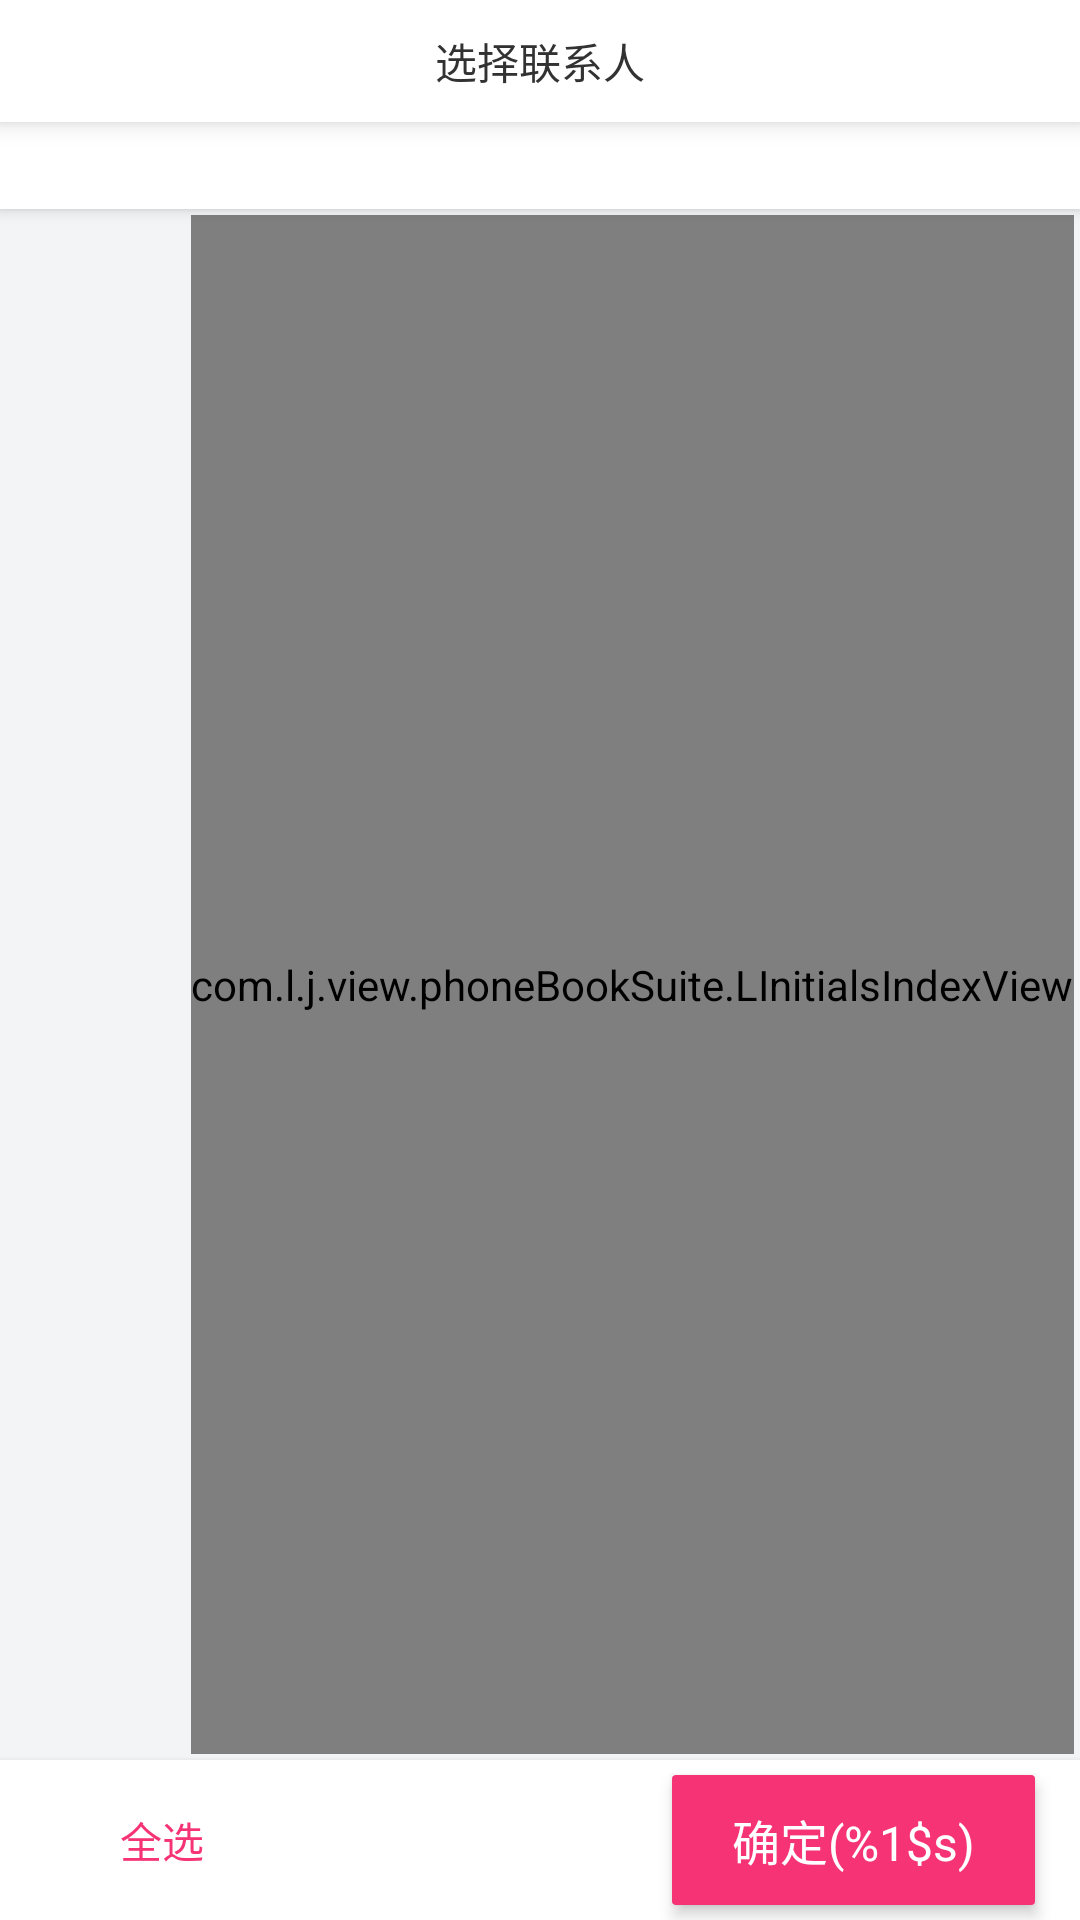

Here is an Android app screen rendered from its layout file. Give the layout XML and the strings, colors and styles it references.
<!-- AndroidManifest.xml: application theme AppTheme -->
<!-- res/layout/activity_phone_book.xml -->
<LinearLayout xmlns:android="http://schemas.android.com/apk/res/android"
    android:layout_width="match_parent"
    android:layout_height="match_parent"
    android:orientation="vertical" 
    android:fitsSystemWindows="true"
    android:clipToPadding="true">

    <LinearLayout
        android:background="@color/white"
        android:layout_width="match_parent"
        android:layout_height="wrap_content"
        android:elevation="5dp"
        android:orientation="horizontal" >

        <LinearLayout
            android:id="@+id/activity_phone_book_back"
            android:layout_width="0px"
            android:layout_height="match_parent"
            android:layout_weight="2"
            android:gravity="center|left" 
            android:paddingLeft="15dp">

            <ImageView
                android:layout_width="20dp"
                android:layout_height="20dp"
                android:src="@drawable/ic_gray_left" />
        </LinearLayout>

        <TextView
            android:layout_width="0px"
            android:layout_height="match_parent"
            android:layout_weight="6"
            android:gravity="center"
            android:padding="10dp"
            android:text="选择联系人" />

        <LinearLayout
            android:layout_width="0px"
            android:layout_height="match_parent"
            android:layout_weight="2" >
        </LinearLayout>
    </LinearLayout>

    <FrameLayout
        android:layout_width="match_parent"
        android:layout_height="0px"
        android:layout_weight="1"
        android:background="@color/gary_bg" >
        <LinearLayout
            android:layout_width="match_parent"
            android:layout_height="match_parent" 
            android:orientation="horizontal">
            <android.support.v7.widget.RecyclerView
	            android:id="@+id/activity_phone_book_recyclerview"
	            android:layout_width="0px"
	            android:layout_weight="1"
	            android:layout_height="match_parent"/>
            <com.l.j.view.phoneBookSuite.LInitialsIndexView
                android:layout_width="wrap_content"
                android:layout_height="match_parent"
                android:visibility="invisible"/>
        </LinearLayout>
		<LinearLayout 
		    android:layout_width="match_parent"
            android:layout_height="match_parent"
            android:orientation="vertical"
            android:gravity="right">
	        <TextView
	            android:id="@+id/activity_phone_book_first_letter_text"
	            android:layout_width="match_parent"
	            android:layout_height="wrap_content"
	            android:background="@color/white"
	            android:elevation="3dp"
	            android:padding="5dp"
	            android:textColor="@android:color/darker_gray" />
	        <com.l.j.view.phoneBookSuite.LInitialsIndexView
	            android:layout_margin="2dp"
                android:layout_width="wrap_content"
                android:layout_height="match_parent"
                android:id="@+id/activity_phone_book_bar"/>
		</LinearLayout>
		<LinearLayout 
		    android:layout_width="match_parent"
		    android:layout_height="match_parent"
		    android:gravity="center">
		    <include 
		        layout="@layout/dialog_show_letter"/>
		</LinearLayout>
    </FrameLayout>
	<LinearLayout 
	    android:layout_width="match_parent"
	    android:layout_height="wrap_content"
	    android:orientation="horizontal"
	    android:gravity="center_horizontal"
	    android:elevation="3dp"
	    android:background="@color/white">
        <LinearLayout 
            android:layout_width="wrap_content"
            android:layout_height="match_parent"
            android:gravity="center"
            android:layout_marginLeft="15dp"
            android:layout_marginTop="5dp"
            android:layout_marginBottom="5dp"
            android:layout_marginRight="5dp">
		    <CheckBox 
		        android:id="@+id/activity_phone_book_check_all"
		        android:layout_width="20dp"
		        android:layout_height="20dp"
		        android:background="@drawable/check_box_bg"
		        android:button="@null"/>
        </LinearLayout>
        <TextView 
            android:layout_width="wrap_content"
            android:layout_height="match_parent"
            android:gravity="center"
            android:textColor="#F63375"
            android:text="全选"/>
        <View 
            android:layout_width="0px"
            android:layout_weight="1"
            android:layout_height="match_parent"/>
        <TextView
            android:id="@+id/activity_phone_book_enter"
            android:layout_width="wrap_content"
            android:layout_height="wrap_content"
            android:layout_marginLeft="5dp"
            android:layout_marginRight="15dp"
            android:layout_marginTop="5dp"
            android:layout_marginBottom="5dp"
            android:background="@drawable/btn_bg_red"
            android:elevation="3dp"
            android:gravity="center"
            android:paddingBottom="10dp"
            android:paddingLeft="20dp"
            android:paddingRight="20dp"
            android:paddingTop="10dp"
            android:text="@string/phone_book_enter"
            android:textColor="@color/white"
            android:textSize="16sp" />
	</LinearLayout>
</LinearLayout>
<!-- res/layout/dialog_show_letter.xml (included above) -->
<LinearLayout xmlns:android="http://schemas.android.com/apk/res/android"
    android:layout_width="wrap_content"
    android:layout_height="wrap_content"
    android:orientation="vertical">

    <TextView
        android:visibility="gone"
	    android:background="@drawable/bg_dialog_show_letter"
        android:id="@+id/dialog_show_letter_text"
        android:layout_width="100dp"
        android:layout_height="100dp"
        android:textColor="#F63375"
        android:textSize="30sp" 
        android:gravity="center"/>

</LinearLayout>
<!-- resources referenced by this layout -->
<resources>
  <color name="gary_bg">#F3F4F6</color>
  <color name="white">#FFFFFF</color>
  <!-- drawable bg_dialog_show_letter (drawable-hdpi) -->
  <?xml version="1.0" encoding="UTF-8"?>
  
  <layer-list xmlns:android="http://schemas.android.com/apk/res/android" >
      <item>
          <shape>
              <solid android:color="#60FFFFFF" />
              <corners
                  android:radius="10dp" />
              <stroke android:width="1dp"
                  android:color="#F63375"/>
          </shape>
          
      </item>
  </layer-list>
  <!-- drawable btn_bg_red (drawable-hdpi) -->
  <?xml version="1.0" encoding="utf-8"?>
    
  <selector xmlns:android="http://schemas.android.com/apk/res/android">
      <item android:state_enabled="true" android:state_pressed="true" android:drawable="@drawable/btn_bg_red_on" />  
      <item android:state_enabled="true" android:drawable="@drawable/btn_bg_red_un" />  
  </selector>
  <!-- drawable check_box_bg (drawable-hdpi) -->
  <?xml version="1.0" encoding="utf-8"?>
    
  <selector xmlns:android="http://schemas.android.com/apk/res/android">
      <item android:state_enabled="true" android:state_checked="true" android:drawable="@drawable/ic_checked" />  
      <item android:state_enabled="true" android:state_checked="false" android:drawable="@drawable/check_box_un" />
      <item android:state_enabled="false" android:state_checked="false" android:drawable="@drawable/check_box_un_unabled" />
      <item android:state_enabled="false" android:state_checked="true" android:drawable="@drawable/check_box_on_unabled" />  
  </selector>
  <string name="phone_book_enter">确定(%1$s)</string>
  <style name="AppTheme" parent="AppBaseTheme">
          <item name="android:windowNoTitle">true</item>
      </style>
  <!-- drawable btn_bg_red_on (drawable-hdpi) -->
  <?xml version="1.0" encoding="UTF-8"?>
  
  <layer-list xmlns:android="http://schemas.android.com/apk/res/android" >
      <item>
          <shape>
              <solid android:color="@color/gary_line" />
              <corners
                  android:radius="4px" />
          </shape>
      </item>
  </layer-list>
  <!-- drawable btn_bg_red_un (drawable-hdpi) -->
  <?xml version="1.0" encoding="UTF-8"?>
  
  <layer-list xmlns:android="http://schemas.android.com/apk/res/android" >
      <item>
          <shape>
              <solid android:color="#F63375" />
              <corners
                  android:radius="4px" />
          </shape>
      </item>
  </layer-list>
  <!-- drawable check_box_un (drawable-hdpi) -->
  <?xml version="1.0" encoding="UTF-8"?>
  
  <layer-list xmlns:android="http://schemas.android.com/apk/res/android" >
      <item>
          <shape android:shape="oval">
              <solid android:color="#00FFFFFF" />
              <stroke android:width="1dp"
                  android:color="#F63375"/>
          </shape>
      </item>
  </layer-list>
  <!-- drawable check_box_un_unabled (drawable-hdpi) -->
  <?xml version="1.0" encoding="UTF-8"?>
  
  <layer-list xmlns:android="http://schemas.android.com/apk/res/android" >
      <item>
          <shape android:shape="oval">
              <solid android:color="#00ffffff" />
              <stroke android:width="1dp"
                  android:color="@color/gary_line"/>
          </shape>
      </item>
  </layer-list>
  <!-- drawable check_box_on_unabled (drawable-hdpi) -->
  <?xml version="1.0" encoding="UTF-8"?>
  
  <layer-list xmlns:android="http://schemas.android.com/apk/res/android" >
      <item>
          <shape android:shape="oval">
              <solid android:color="@color/gary_line" />
              <stroke android:width="1dp"
                  android:color="@color/gary_line"/>
          </shape>
      </item>
  </layer-list>
  <style name="AppBaseTheme" parent="android:Theme.Light">
          
      </style>
  <color name="gary_line">#DDDDDD</color>
</resources>
